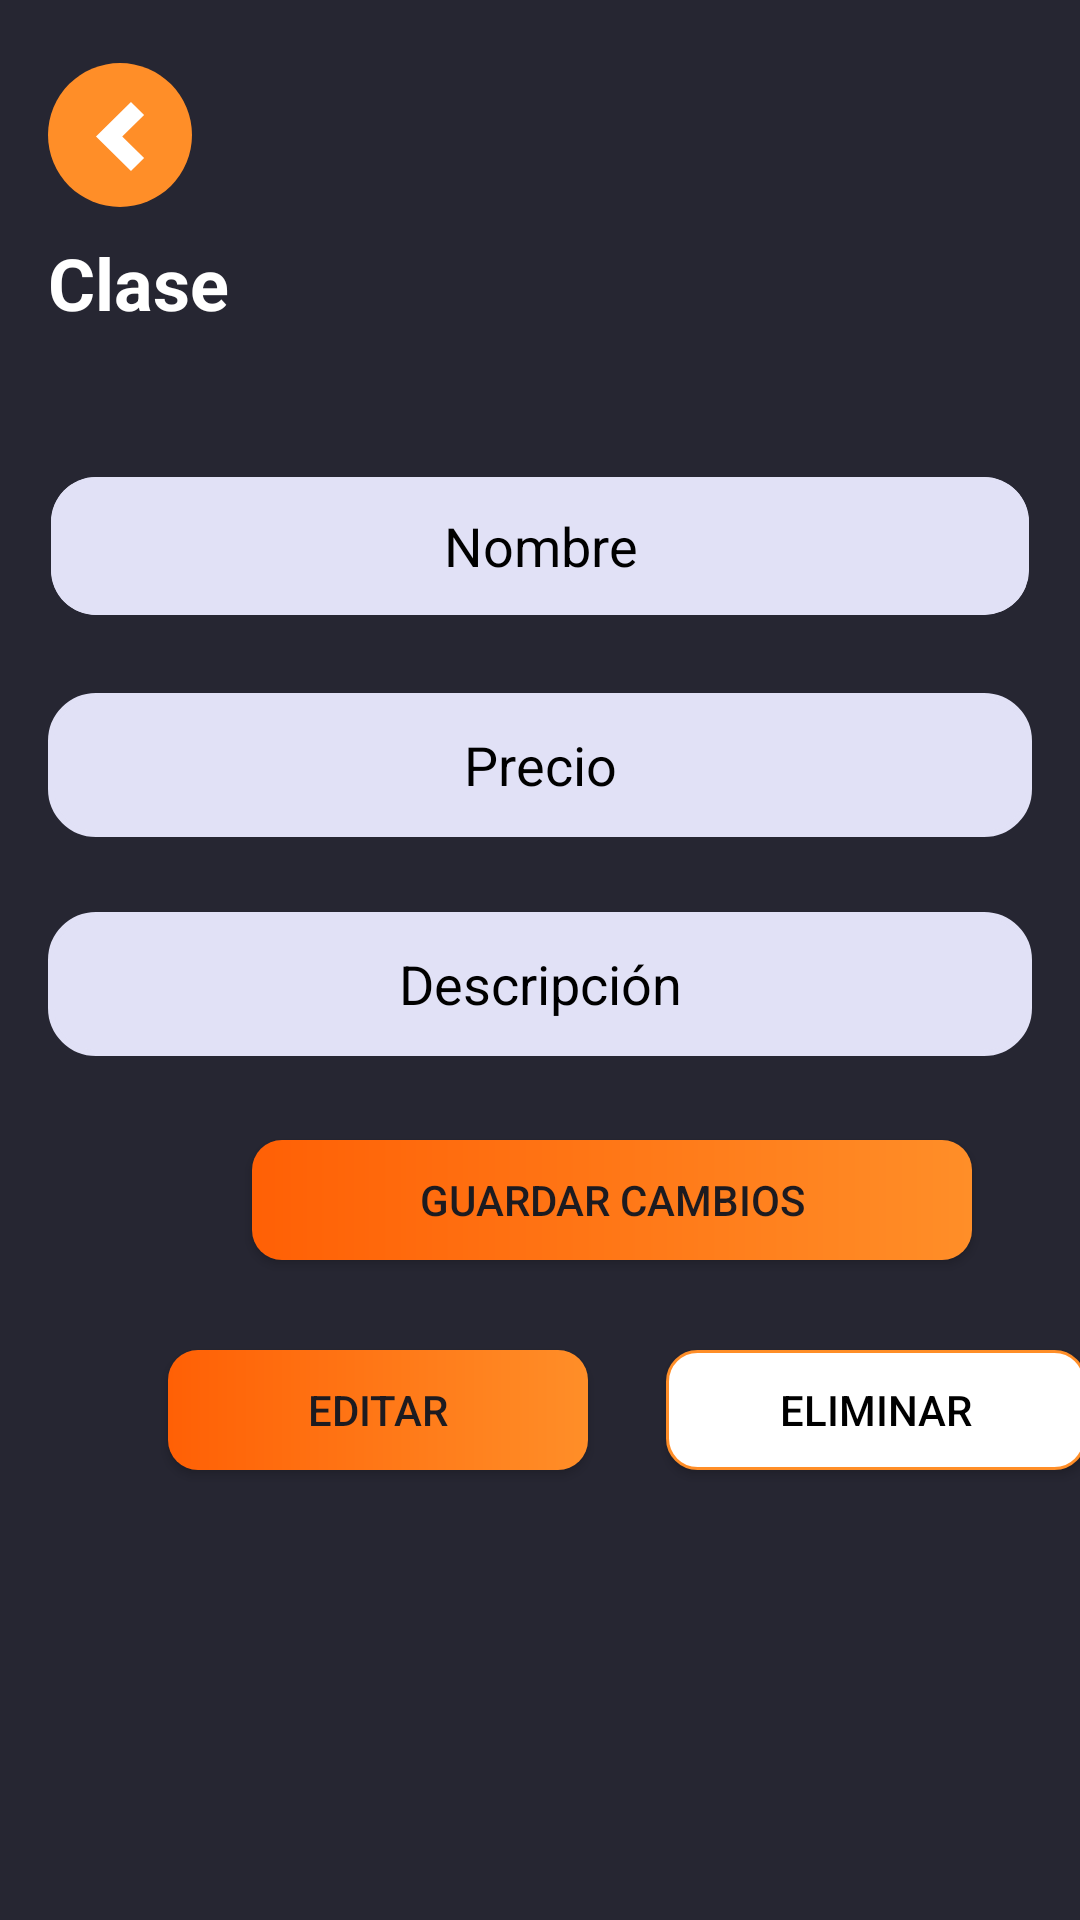

Here is an Android app screen rendered from its layout file. Give the layout XML and the strings, colors and styles it references.
<!-- AndroidManifest.xml: application theme Theme.MisRutinas -->
<!-- res/layout/activity_ver_clase.xml -->
<?xml version="1.0" encoding="utf-8"?>
<androidx.constraintlayout.widget.ConstraintLayout xmlns:android="http://schemas.android.com/apk/res/android"
    xmlns:app="http://schemas.android.com/apk/res-auto"
    xmlns:tools="http://schemas.android.com/tools"
    android:layout_width="match_parent"
    android:layout_height="match_parent"
    android:background="@color/background"
    android:orientation="vertical"
    tools:context=".VerClaseActivity">


    <ImageView
        android:id="@+id/btnvolverListaClase"
        android:layout_width="wrap_content"
        android:layout_height="wrap_content"
        android:layout_alignParentStart="true"
        android:layout_alignParentTop="true"
        android:layout_marginStart="16dp"
        android:layout_marginTop="21dp"
        android:onClick="volverListaClase"
        android:src="@drawable/volver"
        app:layout_constraintStart_toStartOf="parent"
        app:layout_constraintTop_toTopOf="parent" />

    <TextView
        android:id="@+id/textViewNuevaClase"
        android:layout_width="wrap_content"
        android:layout_height="wrap_content"
        android:layout_gravity="center"
        android:layout_marginTop="78dp"
        android:layout_marginLeft="16dp"
        android:text="Clase"
        android:textColor="#FFFFFF"
        android:textSize="24sp"
        android:textStyle="bold"
        app:layout_constraintEnd_toEndOf="parent"
        app:layout_constraintHorizontal_bias="0"
        app:layout_constraintStart_toStartOf="parent"
        app:layout_constraintTop_toTopOf="parent" />

    <EditText
        android:id="@+id/txtNombre"
        android:layout_width="match_parent"
        android:layout_height="48dp"
        android:layout_marginLeft="16dp"
        android:layout_marginRight="16dp"
        android:clipToOutline="true"
        android:ems="10"
        android:hint="Nombre"
        android:textColorHint="@color/black"
        android:inputType="text"
        android:textAlignment="center"
        android:visibility="visible"
        android:background="@drawable/input_generico"
        app:layout_constraintLeft_toLeftOf="parent"
        app:layout_constraintTop_toTopOf="parent"
        android:layout_marginTop="158dp"
        />

    <EditText
        android:id="@+id/txtPrecio"
        android:layout_width="match_parent"
        android:layout_height="48dp"
        android:layout_marginLeft="16dp"
        android:layout_marginRight="16dp"
        android:ems="10"
        android:hint="Precio"
        android:textColorHint="@color/black"
        android:inputType="number"
        android:textAlignment="center"
        android:visibility="visible"
        android:background="@drawable/input_generico"
        app:layout_constraintLeft_toLeftOf="parent"
        app:layout_constraintTop_toTopOf="parent"
        android:layout_marginTop="231dp"/>

    <EditText
        android:id="@+id/txtDescripcion"
        android:layout_width="match_parent"
        android:layout_height="48dp"
        android:layout_marginLeft="16dp"
        android:layout_marginRight="16dp"
        android:ems="10"
        android:hint="Descripción"
        android:textColorHint="@color/black"
        android:inputType="text"
        android:textAlignment="center"
        android:visibility="visible"
        android:background="@drawable/input_generico"
        app:layout_constraintLeft_toLeftOf="parent"
        app:layout_constraintTop_toTopOf="parent"
        android:layout_marginTop="304dp"/>


    <Button
        android:id="@+id/btnGuarda"
        android:layout_width="240dp"
        android:layout_height="40dp"
        android:layout_marginStart="84dp"
        android:layout_marginTop="380dp"
        android:background="@drawable/button_primary"
        android:text="Guardar cambios"
        app:backgroundTint="@null"
        app:layout_constraintStart_toStartOf="parent"
        app:layout_constraintTop_toTopOf="parent" />

    <Button
        android:id="@+id/fabEditar"
        android:layout_width="140dp"
        android:layout_height="40dp"
        android:layout_marginStart="56dp"
        android:layout_marginTop="450dp"
        android:background="@drawable/button_primary"
        android:text="Editar"
        app:backgroundTint="@null"
        app:layout_constraintStart_toStartOf="parent"
        app:layout_constraintTop_toTopOf="parent" />

    <Button
        android:id="@+id/fabEliminar"
        android:layout_width="140dp"
        android:layout_height="40dp"
        android:layout_marginStart="222dp"
        android:layout_marginTop="450dp"
        android:background="@drawable/button_secondary"
        android:onClick="btnCancelarClase"
        android:text="Eliminar"
        android:textColor="@color/black"
        app:backgroundTint="@null"
        app:layout_constraintStart_toStartOf="parent"
        app:layout_constraintTop_toTopOf="parent" />

</androidx.constraintlayout.widget.ConstraintLayout>
<!-- resources referenced by this layout -->
<resources>
  <color name="background">#262632</color>
  <color name="black">#FF000000</color>
  <!-- drawable button_primary (drawable) -->
  <?xml version="1.0" encoding="utf-8"?>
  <shape xmlns:android="http://schemas.android.com/apk/res/android">
  
      <gradient
          android:startColor="@color/naranjaIntenso"
          android:endColor="@color/naranjaSoft"
          android:angle="0"
          />
  
      <corners
          android:radius="10dp"
          />
  
  </shape>
  <!-- drawable button_secondary (drawable) -->
  <?xml version="1.0" encoding="utf-8"?>
  <shape
      xmlns:android="http://schemas.android.com/apk/res/android"
      android:shape="rectangle" >
      <corners
          android:radius="10dp"/>
      <solid
          android:color="@color/white" />
      <stroke
          android:width="1dip"
          android:color="@color/naranjaSoft"/>
  </shape>
  <!-- drawable input_generico (drawable) -->
  <?xml version="1.0" encoding="utf-8"?>
  <selector xmlns:android="http://schemas.android.com/apk/res/android">
  
      <item android:state_focused="true">
          <shape>
              <solid android:color="#E1E1F6" />
              <stroke android:width="3dp" android:color="#FFA500" />
              <corners
                  android:bottomRightRadius="15dp"
                  android:bottomLeftRadius="15dp"
                  android:topLeftRadius="15dp"
                  android:topRightRadius="15dp" />
          </shape>
      </item>
  
  
      <item>
          <shape>
              <solid android:color="#E1E1F6" />
              <stroke android:width="2dp" android:color="#E1E1F6" />
              <corners
                  android:bottomRightRadius="15dp"
                  android:bottomLeftRadius="15dp"
                  android:topLeftRadius="15dp"
                  android:topRightRadius="15dp" />
          </shape>
      </item>
  </selector>
  <!-- drawable volver (drawable) -->
  <vector xmlns:android="http://schemas.android.com/apk/res/android"
      android:width="48dp"
      android:height="48dp"
      android:viewportWidth="48"
      android:viewportHeight="48">
    <path
        android:pathData="M24,24m-24,0a24,24 0,1 1,48 0a24,24 0,1 1,-48 0"
        android:fillColor="#FF8E28"/>
    <path
        android:pathData="M27.658,13L16,24.5L27.658,36L32.03,31.688L24.744,24.5L32.03,17.313L27.658,13Z"
        android:fillColor="#ffffff"/>
  </vector>
  <style name="Theme.MisRutinas" parent="Base.Theme.MisRutinas" />
  <color name="naranjaIntenso">#FF6005</color>
  <color name="naranjaSoft">#FF8E28</color>
  <color name="white">#FFFFFFFF</color>
  <style name="Base.Theme.MisRutinas" parent="Theme.Material3.DayNight.NoActionBar">
          
          
      </style>
</resources>
